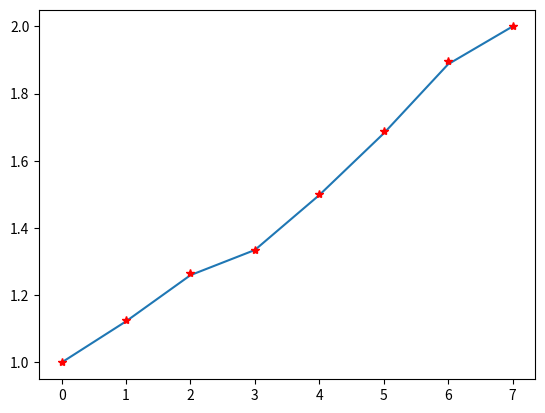
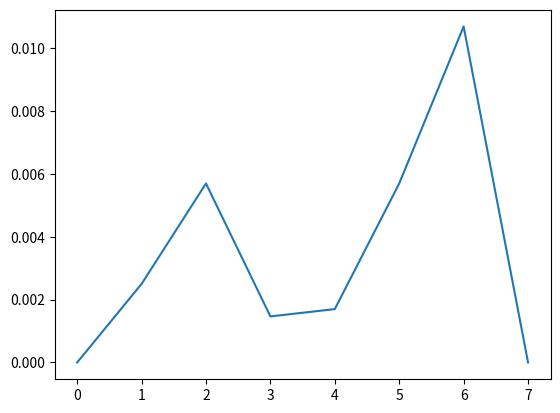
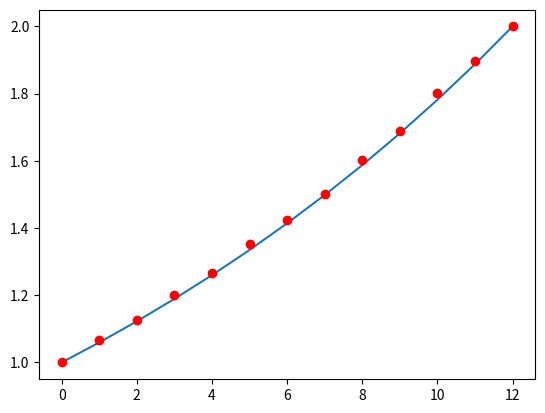
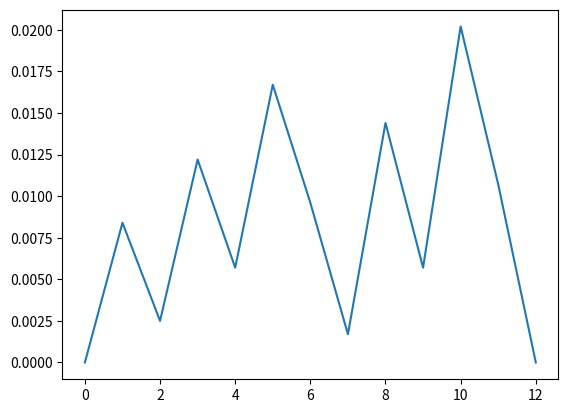

Source code (Python) for these figures, in order:
def getdivider(k):
	d = 0;
	for i in range(1, 100, 1):
		if pow(2, i) >= k:
			d = int(pow(2, i - 1))
			break;
	return d;
	
	
if __name__ == '__main__':
	from matplotlib.pyplot import figure, show, plot
	d = 12
	base = 1
	two = 2
	
	q = pow(2, base / d)
	l12_0 = [round(base * pow(q, n), 4) for n in range(d + 1)]
	
	five = 3/2
	four = 4/3
	l5 = [round(pow(five, n) / getdivider(pow(five, n)), 4) for n in range(1, 6, 1)]
	l5.append(base)
	l5.append(two)
	l5.append(four)
	l5.sort()
		
	l12_0_5 = [l12_0[0], l12_0[2], l12_0[4], l12_0[5], l12_0[7], l12_0[9], l12_0[11], l12_0[12]]
	
	derr = [abs(l5[i]- l12_0_5[i]) for i in range(len(l5))]
	
	figure(1)
	plot(l12_0_5)
	plot(l5, "r*")
	
	figure(2)
	plot(derr)

	
	l12_5 = [round(pow(five, n) / getdivider(pow(five, n)), 4) for n in range(1, 12, 1)]
	
	l12_5.append(base)
	l12_5.append(two)
	l12_5.sort()
	
	derr = [abs(l12_0[i]- l12_5[i]) for i in range(len(l12_0))]

	figure(3)
	plot(l12_0)
	plot(l12_5, 'ro')
	
	figure(4)
	plot(derr)
	show()

	